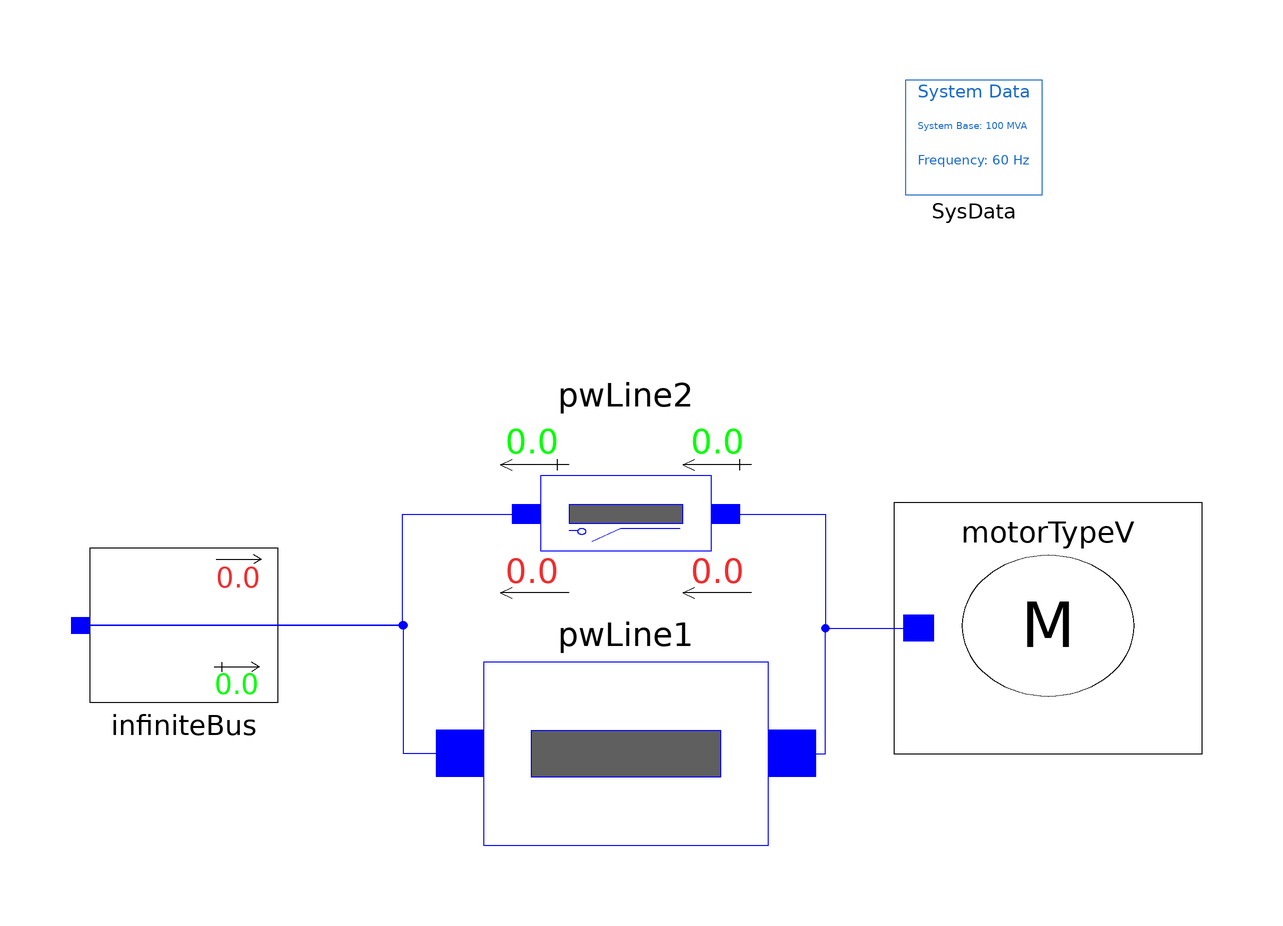

This picture is the connection diagram that the Modelica source below describes through its graphical annotations.

model InductiveMotorV_SIMBOpenline_Test
  extends Modelica.Icons.Example;


  iPSL.Electrical.Machines.PSAT.MotorTypeV motorTypeV(
    Sup=0,
    V_0=1.0336,
    angle_0=-0.02173,
    P_0=0.251061717038311,
    Q_0=0.226568616630697) annotation (Placement(transformation(
        extent={{-27,-22},{27,22}},
        rotation=180,
        origin={65,-16})));
  iPSL.Electrical.Branches.PwLine pwLine1(
    G=0,
    B=0,
    R=0.01,
    X=0.1) annotation (Placement(transformation(
        extent={{-25,-16},{25,16}},
        rotation=180,
        origin={-9,-38})));
  iPSL.Electrical.Branches.PwLine2Openings pwLine2(
    G=0,
    B=0,
    R=0.01,
    X=0.1,
    startTime=2,
    endTime=3) annotation (Placement(transformation(
        extent={{-25,-16},{25,16}},
        rotation=180,
        origin={-9,4})));
  iPSL.Electrical.Buses.InfiniteBus infiniteBus(V_0=1.05, angle_0=0) annotation (Placement(transformation(
        extent={{-16.5,-13.5},{16.5,13.5}},
        rotation=0,
        origin={-86.5,-15.5})));
  inner iPSL.Electrical.SystemBase SysData(fn=60) annotation (Placement(transformation(extent={{40,60},{64,80}})));
equation
  connect(infiniteBus.p, pwLine2.n) annotation (Line(
      points={{-104.65,-15.5},{-48.175,-15.5},{-48.175,4},{-26.5,4}},
      color={0,0,255},
      smooth=Smooth.None));
  connect(pwLine1.n, infiniteBus.p) annotation (Line(
      points={{-38.1667,-38},{-48,-38},{-48,-15.5},{-104.65,-15.5}},
      color={0,0,255},
      smooth=Smooth.None));
  connect(pwLine2.p, motorTypeV.p) annotation (Line(
      points={{8.5,4},{26,4},{26,-16},{42.32,-16}},
      color={0,0,255},
      smooth=Smooth.None));
  connect(pwLine1.p, motorTypeV.p) annotation (Line(
      points={{20.1667,-38},{26,-38},{26,-16},{42.32,-16}},
      color={0,0,255},
      smooth=Smooth.None));
  annotation (Diagram(coordinateSystem(preserveAspectRatio=true, extent={{-100,-100},{100,100}}), graphics), Documentation(revisions="<html>
<!--DISCLAIMER-->
<p>Copyright 2015-2016 RTE (France), SmarTS Lab (Sweden), AIA (Spain) and DTU (Denmark)</p>
<ul>
<li>RTE: <a href=\"http://www.rte-france.com\">http://www.rte-france.com</a></li>
<li>SmarTS Lab, research group at KTH: <a href=\"https://www.kth.se/en\">https://www.kth.se/en</a></li>
<li>AIA: <a href=\"http://www.aia.es/en/energy\"> http://www.aia.es/en/energy</a></li>
<li>DTU: <a href=\"http://www.dtu.dk/english\"> http://www.dtu.dk/english</a></li>
</ul>
<p>The authors can be contacted by email: <a href=\"mailto:info@itesla-ipsl.org\">info@itesla-ipsl.org</a></p>

<p>This Source Code Form is subject to the terms of the Mozilla Public License, v. 2.0. </p>
<p>If a copy of the MPL was not distributed with this file, You can obtain one at <a href=\"http://mozilla.org/MPL/2.0/\"> http://mozilla.org/MPL/2.0</a>.</p>
</html>"));
end InductiveMotorV_SIMBOpenline_Test;